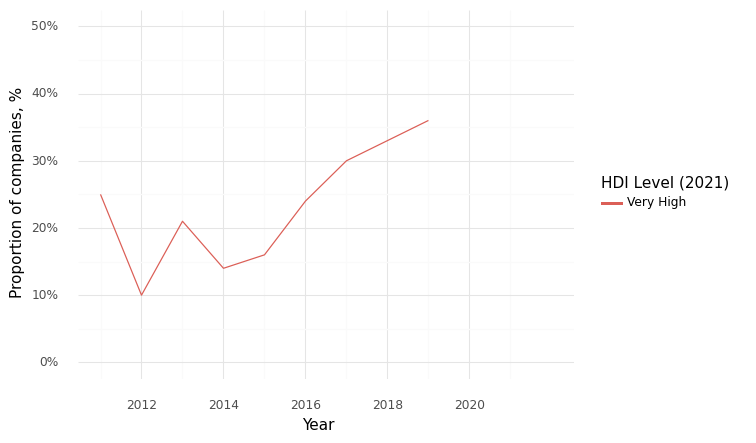

The file beside this chart, header and first rows:
, Year, HDI Level (2021), Climate, Health, Intersection
0, 2011, Very High, 0.79, 0.79, 0.25
1, 2012, Very High, 0.71, 0.84, 0.1
2, 2013, Very High, 0.61, 0.79, 0.21
3, 2014, Very High, 0.58, 0.86, 0.14
4, 2015, Very High, 0.53, 0.82, 0.16
5, 2016, Very High, 0.63, 0.83, 0.24
6, 2017, Very High, 0.75, 0.84, 0.3
7, 2018, Very High, 0.76, 0.86, 0.33
8, 2019, Very High, 0.8, 0.89, 0.36
9, 2020, Very High, 0.85, 0.88, 0.56
10, 2021, Very High, 0.81, 0.86, 0.52
11, 2022, Very High, 0.86, 0.87, 0.51
